Labelled photos from "dataset", an image-classification folder in Koi-ren/only_code. The possible labels are: hachuping, pikachu.

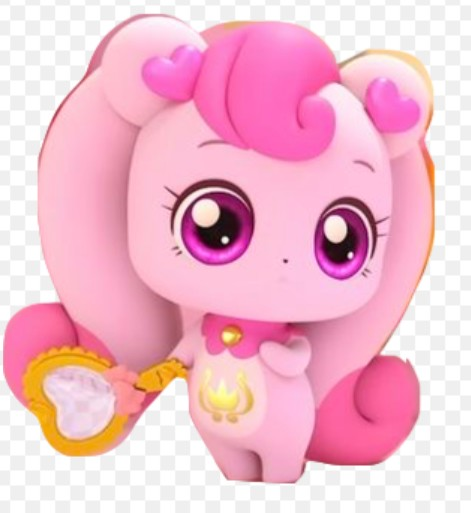
Label: hachuping

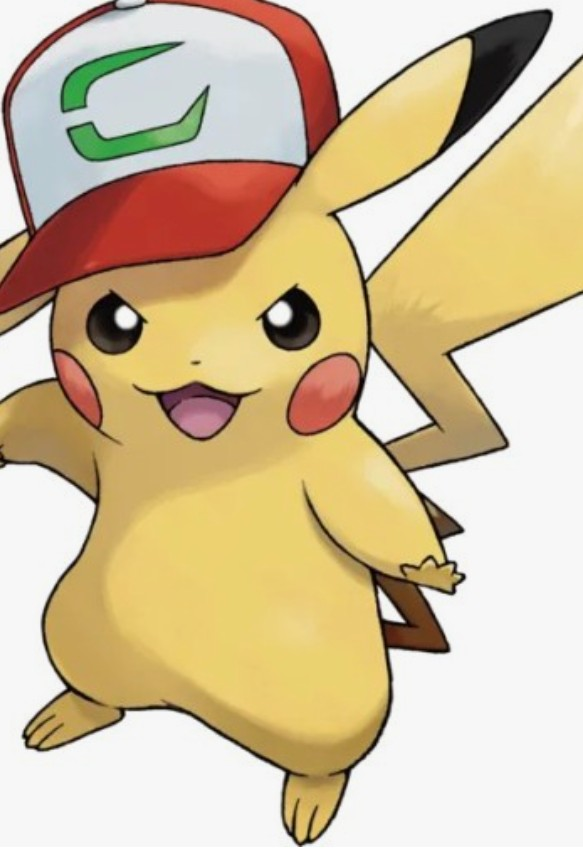
Label: pikachu

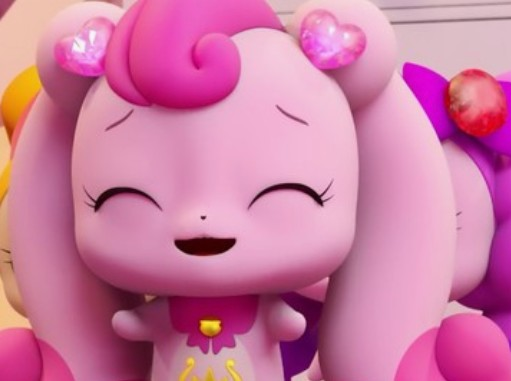
Label: hachuping

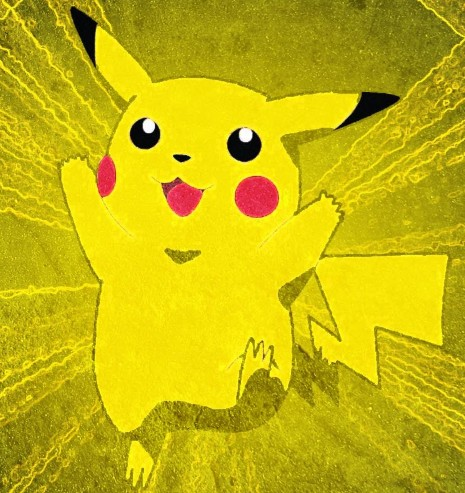
Label: pikachu

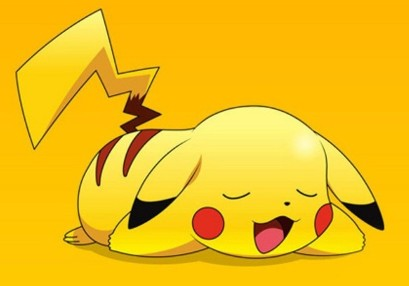
Label: pikachu

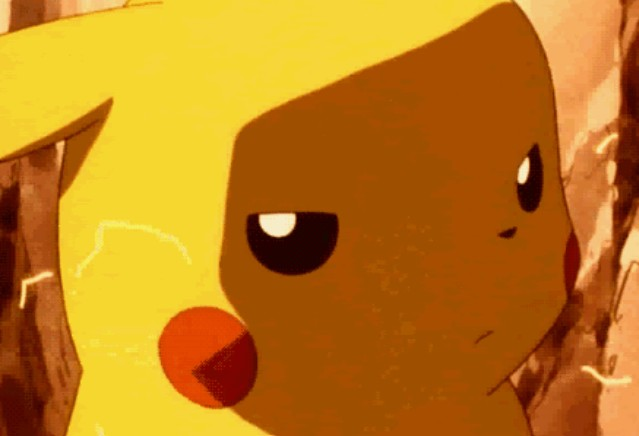
Label: pikachu
